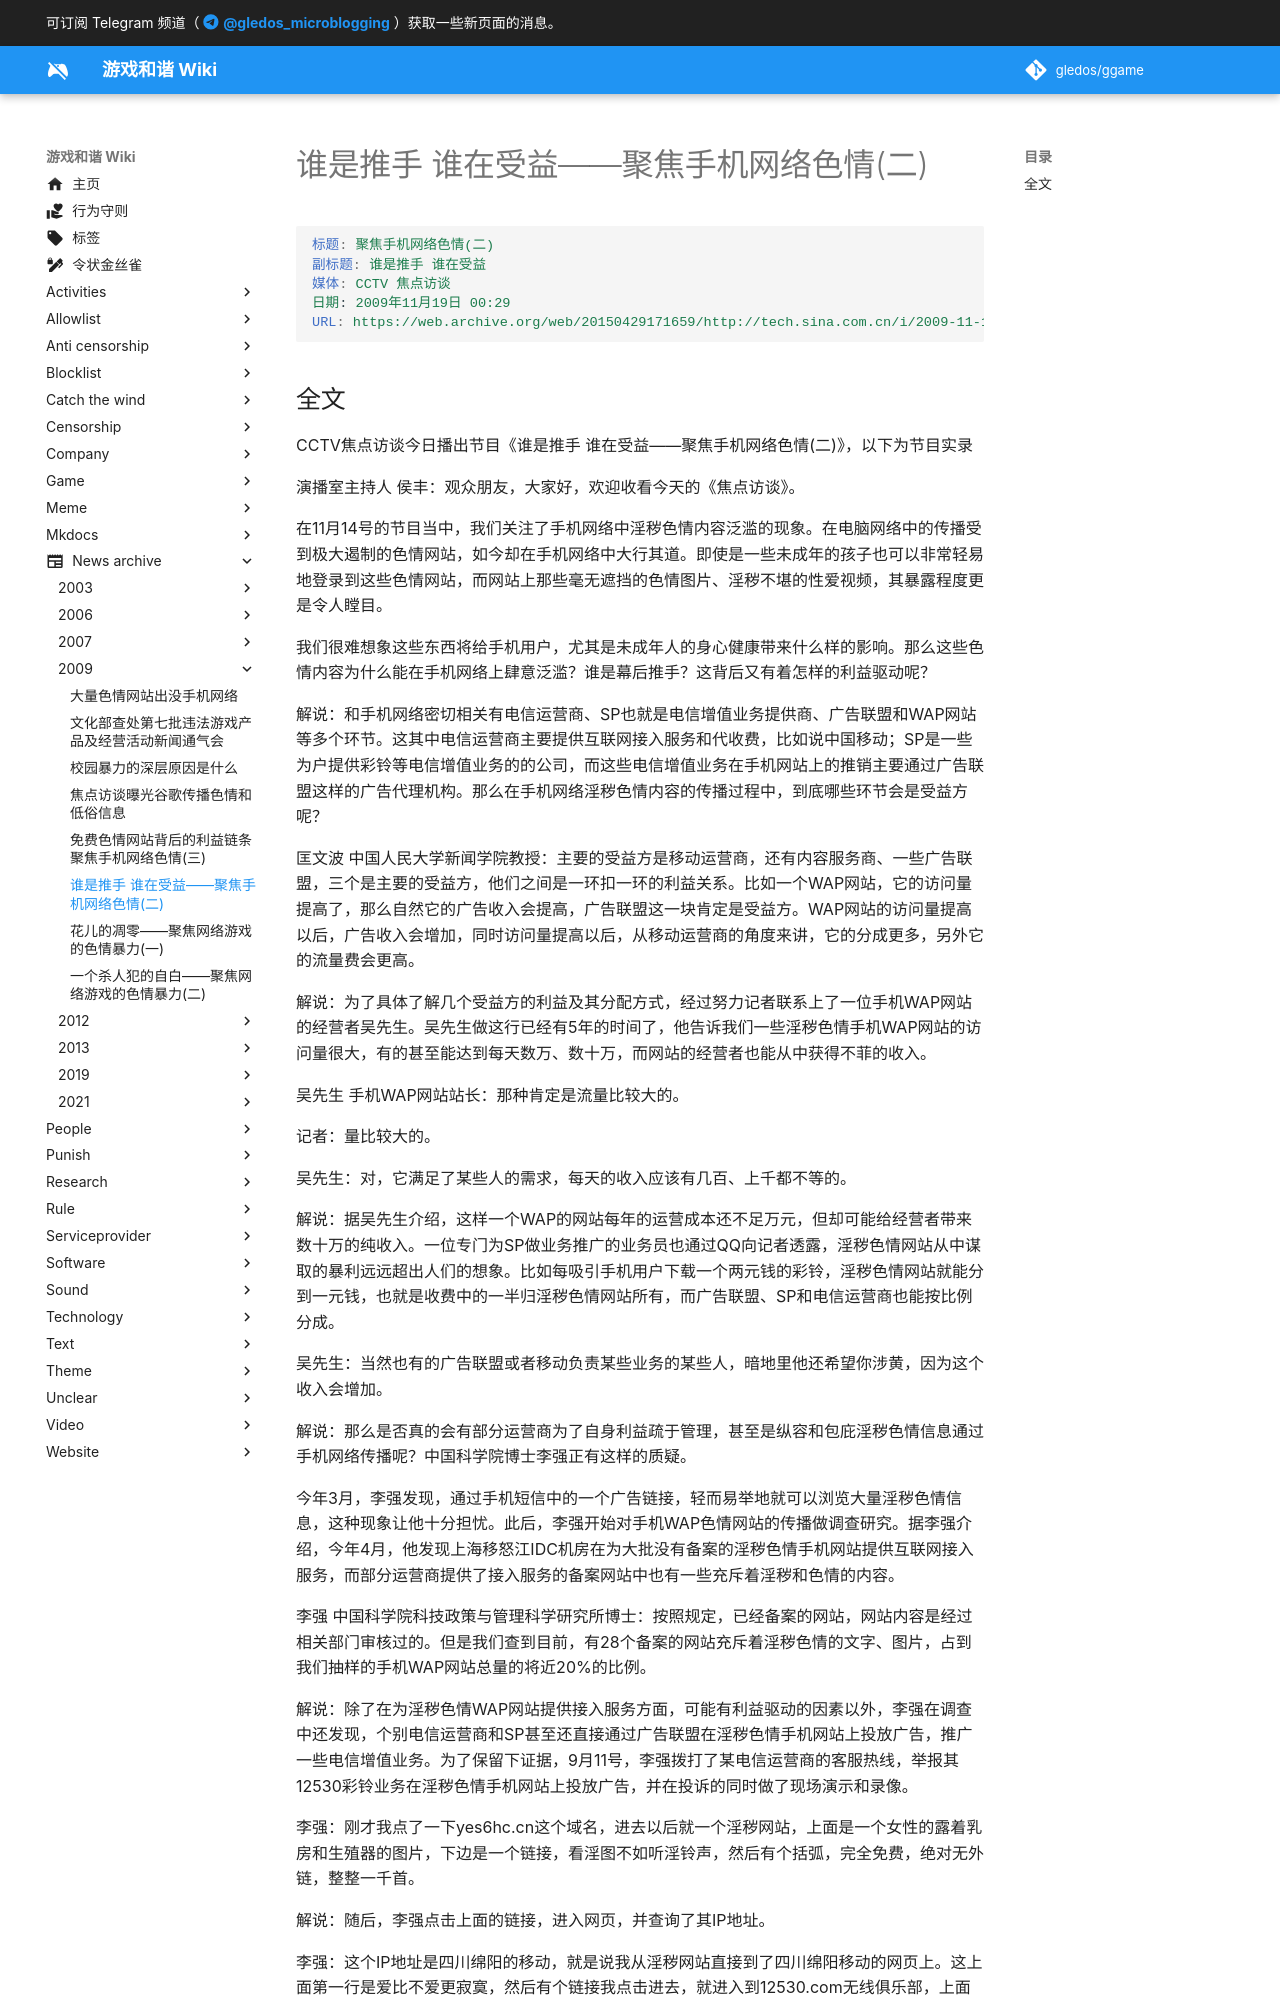

repository: gledos/ggame · page: news_archive/2009/聚焦手机网络色情(二).html · generator: mkdocs

---
title: 谁是推手 谁在受益——聚焦手机网络色情(二)
search:
  exclude: true
description:
published: true
date: "2022-02-20T15:09:18"
特殊标签标记: #无标签
editor: markdown
dateCreated: "2022-02-20T15:09:18"
---

```YAML
标题: 聚焦手机网络色情(二)
副标题: 谁是推手 谁在受益
媒体: CCTV 焦点访谈
日期: 2009年11月19日 00:29
URL: https://web.archive.org/web/20150429171659/http://tech.sina.com.cn/i/2009-11-19/00293605031.shtml
```
